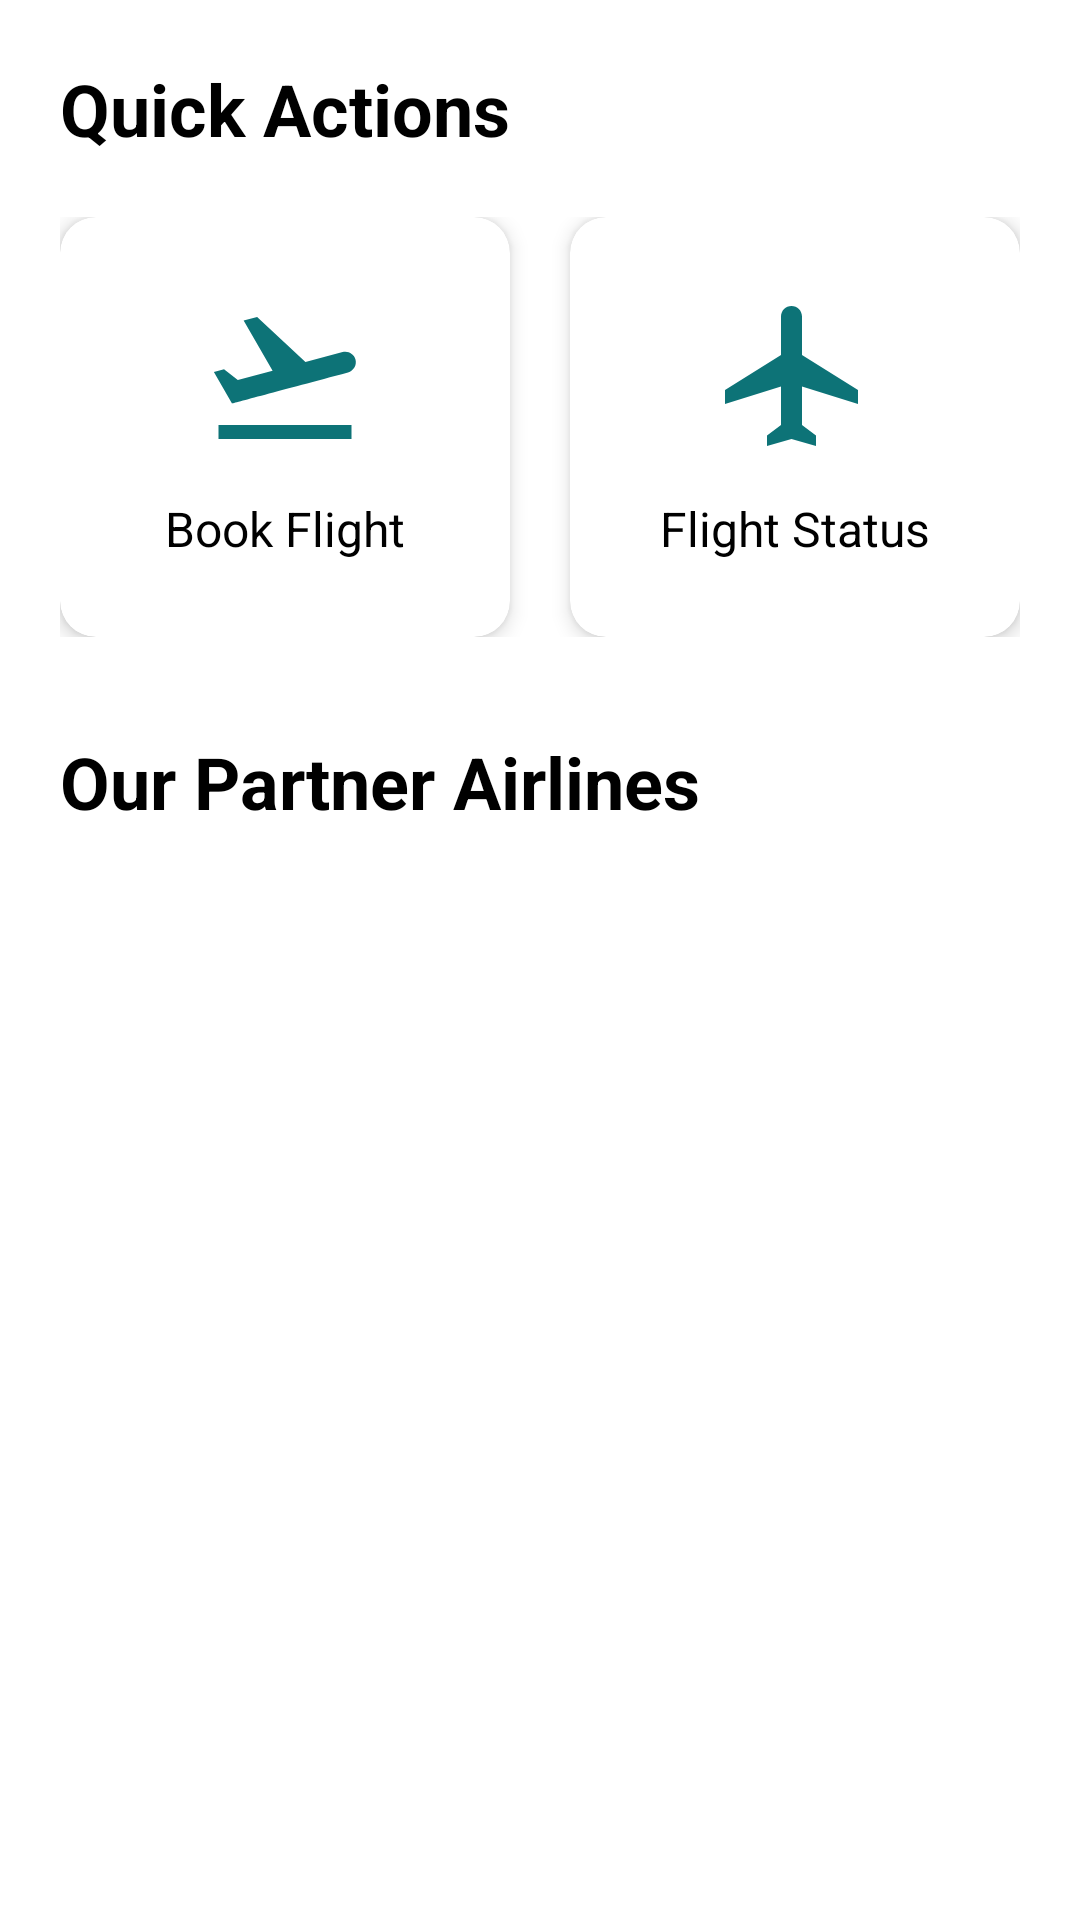

Write the Android layout XML for this screen, with the resource values it uses.
<!-- AndroidManifest.xml: application theme Theme.MaterialComponents.Light.NoActionBar -->
<!-- res/layout/fragment_home.xml -->
<?xml version="1.0" encoding="utf-8"?>
<ScrollView xmlns:android="http://schemas.android.com/apk/res/android"
    xmlns:app="http://schemas.android.com/apk/res-auto"
    android:layout_width="match_parent"
    android:layout_height="match_parent"
    android:clipToPadding="false">

    <LinearLayout
        android:layout_width="match_parent"
        android:layout_height="wrap_content"
        android:orientation="vertical"
        android:padding="20dp">

        
        <TextView
            android:layout_width="match_parent"
            android:layout_height="wrap_content"
            android:text="Quick Actions"
            android:textSize="24sp"
            android:textStyle="bold"
            android:textColor="@android:color/black"
            android:layout_marginBottom="20dp"/>

        <LinearLayout
            android:layout_width="match_parent"
            android:layout_height="wrap_content"
            android:orientation="horizontal"
            android:layout_marginBottom="32dp">

            <com.google.android.material.card.MaterialCardView
                android:id="@+id/cardBookFlight"
                android:layout_width="0dp"
                android:layout_height="140dp"
                android:layout_weight="1"
                android:layout_marginEnd="10dp"
                app:cardCornerRadius="12dp"
                app:cardElevation="4dp"
                android:clickable="true"
                android:focusable="true"
                app:rippleColor="@android:color/darker_gray">

                <LinearLayout
                    android:layout_width="match_parent"
                    android:layout_height="match_parent"
                    android:orientation="vertical"
                    android:gravity="center"
                    android:padding="20dp">

                    <ImageView
                        android:layout_width="56dp"
                        android:layout_height="56dp"
                        android:src="@drawable/ic_bookings"
                        android:layout_marginBottom="12dp"
                        app:tint="@color/primary"/>

                    <TextView
                        android:layout_width="wrap_content"
                        android:layout_height="wrap_content"
                        android:text="Book Flight"
                        android:textAlignment="center"
                        android:textSize="16sp"
                        android:textColor="@android:color/black"/>

                </LinearLayout>

            </com.google.android.material.card.MaterialCardView>

            <com.google.android.material.card.MaterialCardView
                android:id="@+id/cardFlightStatus"
                android:layout_width="0dp"
                android:layout_height="140dp"
                android:layout_weight="1"
                android:layout_marginStart="10dp"
                app:cardCornerRadius="12dp"
                app:cardElevation="4dp"
                android:clickable="true"
                android:focusable="true"
                app:rippleColor="@android:color/darker_gray">

                <LinearLayout
                    android:layout_width="match_parent"
                    android:layout_height="match_parent"
                    android:orientation="vertical"
                    android:gravity="center"
                    android:padding="20dp">

                    <ImageView
                        android:layout_width="56dp"
                        android:layout_height="56dp"
                        android:src="@drawable/ic_flight_status"
                        android:layout_marginBottom="12dp"
                        app:tint="@color/primary"/>

                    <TextView
                        android:layout_width="wrap_content"
                        android:layout_height="wrap_content"
                        android:text="Flight Status"
                        android:textAlignment="center"
                        android:textSize="16sp"
                        android:textColor="@android:color/black"/>

                </LinearLayout>

            </com.google.android.material.card.MaterialCardView>

        </LinearLayout>

        
        <TextView
            android:layout_width="match_parent"
            android:layout_height="wrap_content"
            android:text="Our Partner Airlines"
            android:textSize="24sp"
            android:textStyle="bold"
            android:textColor="@android:color/black"
            android:layout_marginBottom="20dp"/>

        <androidx.recyclerview.widget.RecyclerView
            android:id="@+id/rvAirlines"
            android:layout_width="match_parent"
            android:layout_height="wrap_content"
            android:clipToPadding="false"
            android:paddingBottom="16dp"/>

    </LinearLayout>

</ScrollView>
<!-- resources referenced by this layout -->
<resources>
  <color name="primary">#0D7377</color>
  <!-- drawable ic_bookings (drawable) -->
  <?xml version="1.0" encoding="utf-8"?>
  <vector xmlns:android="http://schemas.android.com/apk/res/android"
      android:width="24dp"
      android:height="24dp"
      android:viewportWidth="24"
      android:viewportHeight="24"
      android:tint="?attr/colorControlNormal">
      <path
          android:fillColor="@android:color/white"
          android:pathData="M2.5,19h19v2h-19V19zM22.07,9.64c-0.21,-0.8 -1.04,-1.28 -1.84,-1.06L14.92,10l-6.9,-6.43L6.09,4.08l4.14,7.17l-4.97,1.33l-1.97,-1.54l-1.45,0.39l2.59,4.49c0,0 7.12,-1.9 16.57,-4.43C21.81,11.26 22.28,10.44 22.07,9.64z"/>
  </vector>
  <!-- drawable ic_flight_status (drawable) -->
  <?xml version="1.0" encoding="utf-8"?>
  <vector xmlns:android="http://schemas.android.com/apk/res/android"
      android:width="24dp"
      android:height="24dp"
      android:viewportWidth="24"
      android:viewportHeight="24"
      android:tint="?attr/colorControlNormal">
      <path
          android:fillColor="@android:color/white"
          android:pathData="M21,16v-2l-8,-5V3.5c0,-0.83 -0.67,-1.5 -1.5,-1.5S10,2.67 10,3.5V9l-8,5v2l8,-2.5V19l-2,1.5V22l3.5,-1 3.5,1v-1.5L13,19v-5.5l8,2.5z"/>
  </vector>
</resources>
